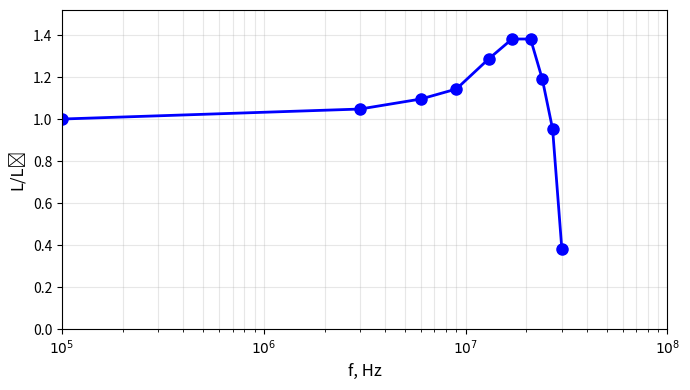

Python code for this plot:
import matplotlib.pyplot as plt

frequencies = [10**5, 3*10**6, 6*10**6, 9*10**6, 13*10**6, 17*10**6, 21*10**6, 24*10**6, 27*10**6, 30*10**6]
L_values = [21,22,23,24,27,29,29,25,20,8]
L_L0_values = [1, 1.0476190476190477, 1.0952380952380953, 1.1428571428571428, 1.2857142857142858, 1.380952380952381, 1.380952380952381, 1.1904761904761905, 0.9523809523809523, 0.38095238095238093]

plt.figure(figsize=(7, 4))
plt.plot(frequencies, L_L0_values, 'bo-', linewidth=2, markersize=8)

plt.xscale('log')

plt.xlabel('f, Hz', fontsize=12)
plt.ylabel('L/L₀', fontsize=12)

plt.xlim(10**5, 10**8)
plt.ylim(0, max(L_L0_values) * 1.1)

plt.grid(True, alpha=0.3, which='both')

plt.xticks([10**5, 10**6, 10**7, 10**8],
           ['$10^5$', '$10^6$', '$10^7$', '$10^8$'],
           fontsize=10)

plt.tight_layout()
plt.show()